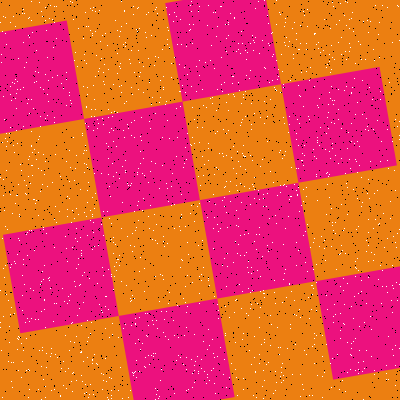

Data behind this chart, as committed beside it:
Type, X, Y
Salt, 32, 165
Salt, 6, 294
Salt, 237, 151
Salt, 308, 297
Salt, 68, 296
Salt, 135, 323
Salt, 244, 186
Salt, 296, 242
Salt, 244, 255
Salt, 151, 161
Salt, 285, 269
Salt, 69, 150
Salt, 224, 359
Salt, 239, 90
Salt, 301, 205
Salt, 240, 166
Salt, 75, 238
Salt, 361, 59
Salt, 29, 156
Salt, 284, 155
Salt, 221, 222
Salt, 303, 11
Salt, 71, 381
Salt, 296, 139
Salt, 216, 167
Salt, 201, 274
Salt, 82, 133
Salt, 56, 303
Salt, 49, 18
Salt, 331, 208
Salt, 297, 194
Salt, 194, 334
Salt, 238, 49
Salt, 111, 128
Salt, 131, 87
Salt, 0, 322
Salt, 329, 151
Salt, 86, 63
Salt, 67, 196
Salt, 184, 163
Salt, 204, 371
Salt, 270, 171
Salt, 54, 11
Salt, 344, 324
Salt, 395, 119
Salt, 93, 85
Salt, 230, 201
Salt, 92, 249
Salt, 202, 240
Salt, 47, 186
Salt, 103, 211
Salt, 395, 345
Salt, 322, 335
Salt, 215, 12
Salt, 155, 56
Salt, 198, 176
Salt, 316, 176
Salt, 374, 370
Salt, 207, 349
Salt, 299, 95
... 3,140 more rows
